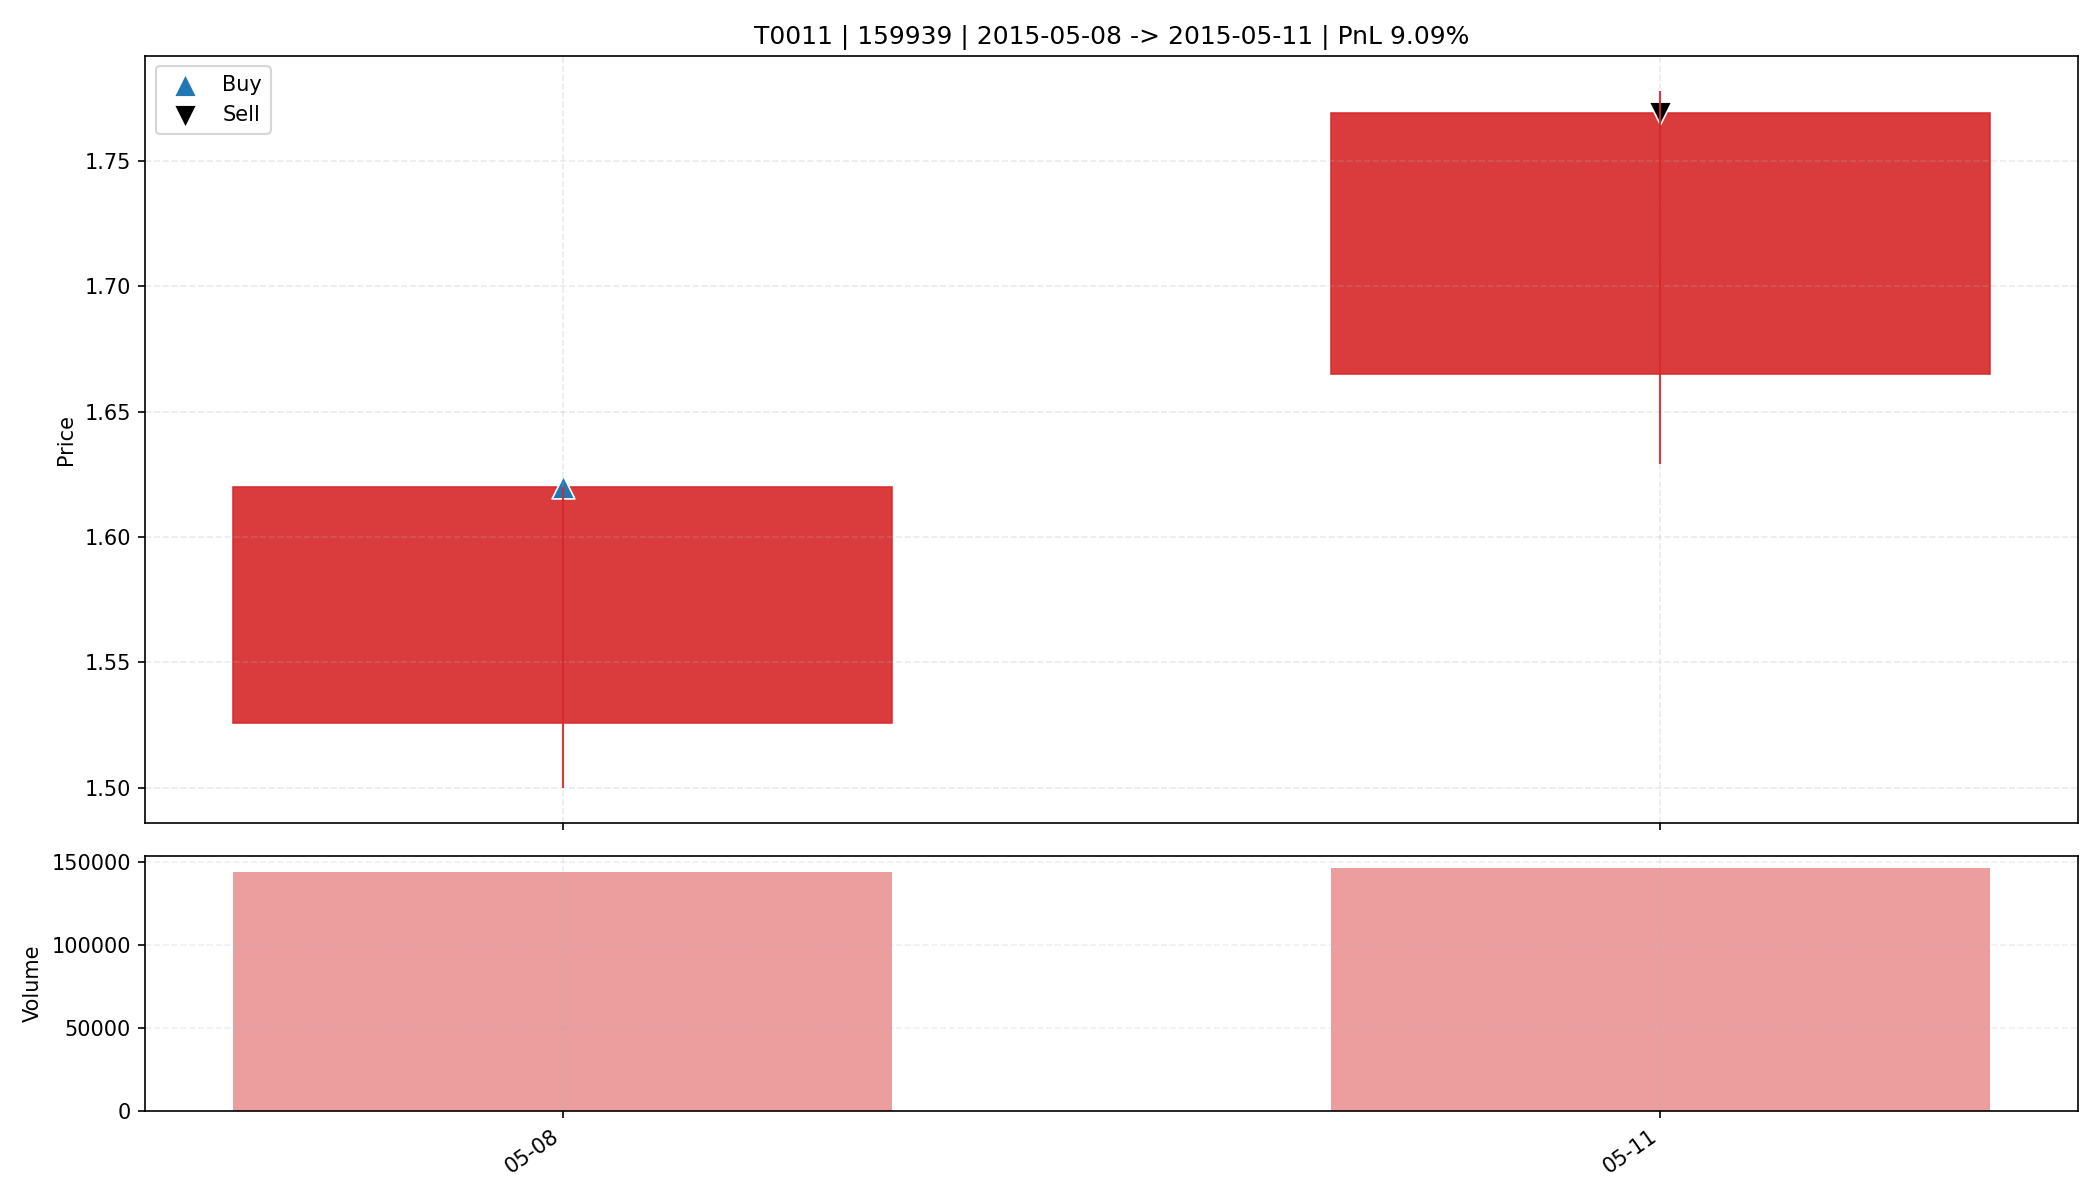

Values plotted in this chart, from the file beside it:
date, open, high, low, close, amount, volume, trade_id, code, buy_date, sell_date, buy_price, sell_price, matched_shares, buy_reason, sell_reason, sell_profit_pct, sell_hold_days, is_buy_day, is_sell_day, holding_day_index
2015-05-08, 1.526, 1.62, 1.5, 1.62, 22579408, 143956, T0011, 159939, 2015-05-08, 2015-05-11, 1.62, 1.769, 10150, 前10日振幅8.9%, 阳线涨幅6.2%, 突破均线, 创20日新高, 放量1.…, 主动止盈半仓-MA5乖离率12.40%>7.00%, 9.088, 1.0, True, False, 0
2015-05-11, 1.665, 1.778, 1.629, 1.769, 25181892, 146425, T0011, 159939, 2015-05-08, 2015-05-11, 1.62, 1.769, 10150, 前10日振幅8.9%, 阳线涨幅6.2%, 突破均线, 创20日新高, 放量1.…, 主动止盈半仓-MA5乖离率12.40%>7.00%, 9.088, 1.0, False, True, 1
